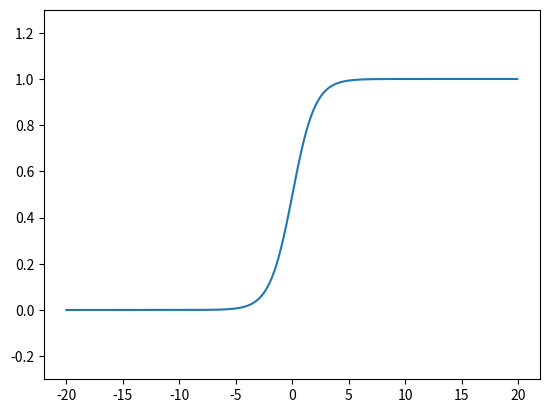

This figure's Python source:
import numpy as np
import matplotlib.pylab as plt

def sigmoid(x):
    return 1 / (1 + np.exp(-x))

x = np.arange(-20.0, 20.0, 0.1)
y = sigmoid(x)
plt.plot(x,y)
plt.ylim(-0.3,1.3)
plt.show()